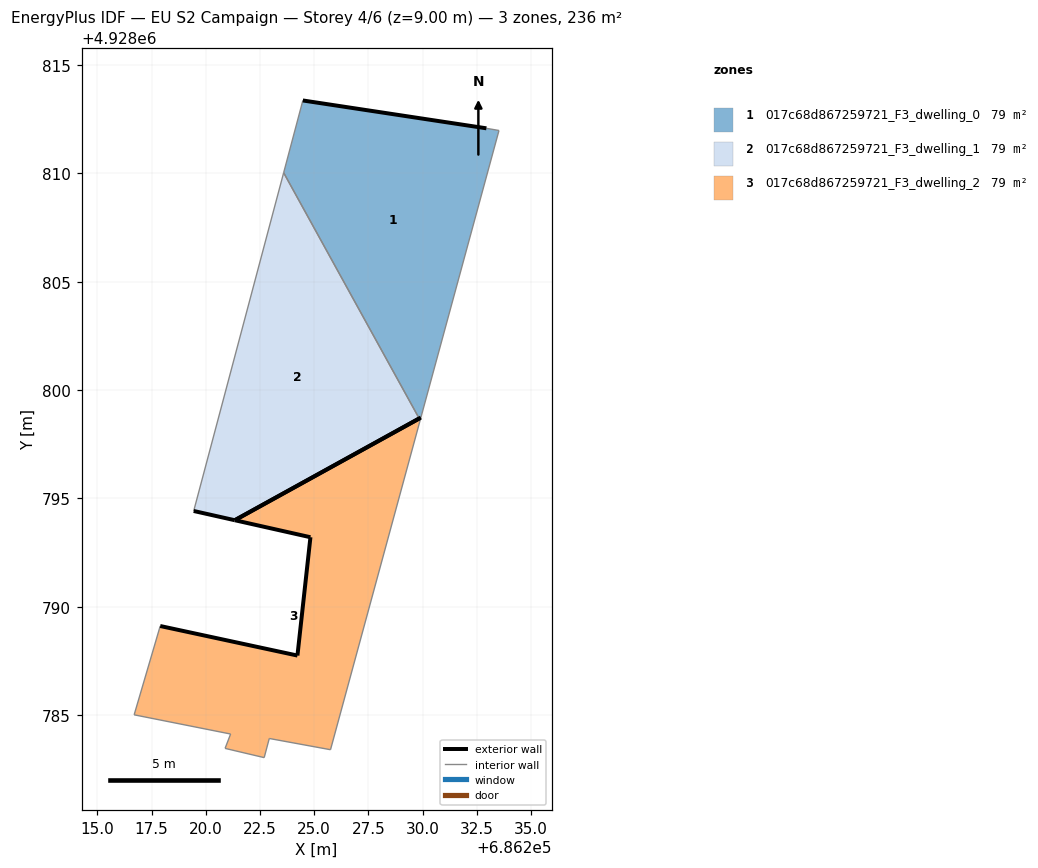
=== STOREY PLAN SPEC (per zone: floor XY polygon, exterior-wall plan segments, windows/doors) ===
zone 1: 017c68d867259721_F3_dwelling_0  (78.6 m²)
  floor: (686229.92, 4928798.73) (686233.53, 4928811.98) (686232.95, 4928812.08) (686224.48, 4928813.36) (686223.59, 4928810.03) (686229.85, 4928798.69)
  exterior wall: (686224.48, 4928813.36) – (686232.95, 4928812.08)  [8.6 m]
  interior walls: 5
zone 2: 017c68d867259721_F3_dwelling_1  (78.6 m²)
  floor: (686229.85, 4928798.69) (686223.59, 4928810.03) (686219.44, 4928794.42) (686221.34, 4928794.00)
  exterior wall: (686229.85, 4928798.69) – (686221.34, 4928794.00)  [9.7 m]
  exterior wall: (686221.34, 4928794.00) – (686219.44, 4928794.42)  [1.9 m]
  interior walls: 2
zone 3: 017c68d867259721_F3_dwelling_2  (78.6 m²)
  floor: (686225.75, 4928783.41) (686229.92, 4928798.73) (686221.34, 4928794.00) (686224.83, 4928793.21) (686224.23, 4928787.75) (686217.90, 4928789.11) (686216.69, 4928785.01) (686221.15, 4928784.13) (686220.89, 4928783.47) (686222.69, 4928783.04) (686222.93, 4928783.92)
  exterior wall: (686217.90, 4928789.11) – (686224.23, 4928787.75)  [6.5 m]
  exterior wall: (686224.23, 4928787.75) – (686224.83, 4928793.21)  [5.5 m]
  exterior wall: (686224.83, 4928793.21) – (686221.34, 4928794.00)  [3.6 m]
  exterior wall: (686221.34, 4928794.00) – (686229.93, 4928798.73)  [9.8 m]
  interior walls: 7

=== DERIVED (storey summary) ===
Building: EU S2 Campaign
Storey: 4 of 6  (floor level z = 9.00 m)
Storey gross floor area: 235.9 m²
Zones on this storey: 3
  - 017c68d867259721_F3_dwelling_0: floor 78.6 m²; exterior wall 8.6 m (25.7 m²); WWR 0.0%
  - 017c68d867259721_F3_dwelling_1: floor 78.6 m²; exterior wall 11.7 m (35.0 m²); WWR 0.0%
  - 017c68d867259721_F3_dwelling_2: floor 78.6 m²; exterior wall 25.4 m (76.1 m²); WWR 0.0%
Zone adjacency (shared interzone walls):
  - 017c68d867259721_F3_dwelling_0 ↔ 017c68d867259721_F3_dwelling_1